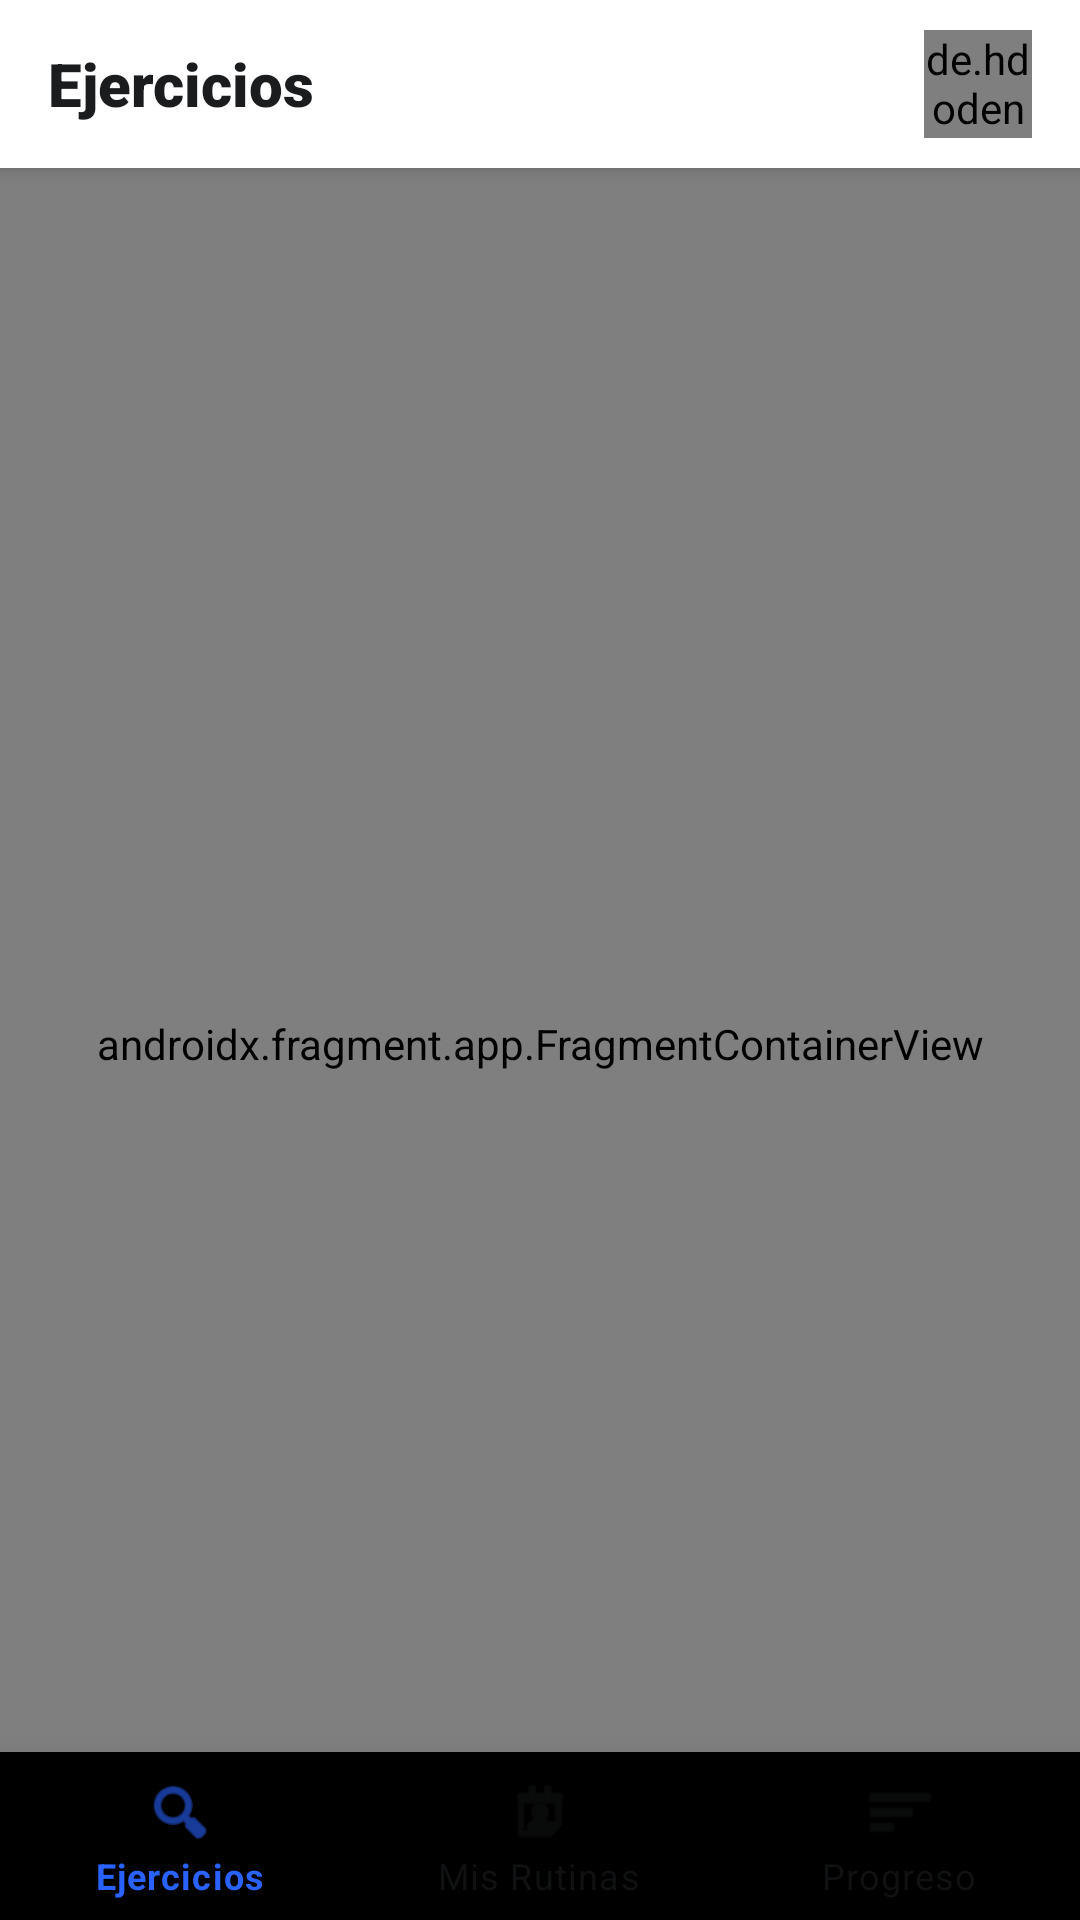

Write the Android layout XML for this screen, with the resource values it uses.
<!-- AndroidManifest.xml: application theme Theme.FitGit -->
<!-- res/layout/activity_main.xml -->
<?xml version="1.0" encoding="utf-8"?>
<androidx.coordinatorlayout.widget.CoordinatorLayout
    xmlns:android="http://schemas.android.com/apk/res/android"
    xmlns:app="http://schemas.android.com/apk/res-auto"
    android:layout_width="match_parent"
    android:layout_height="match_parent"
    android:background="@color/background_light">

    <com.google.android.material.appbar.AppBarLayout
        android:id="@+id/app_bar_main"
        android:layout_width="match_parent"
        android:layout_height="wrap_content"
        android:background="@color/white"
        app:elevation="4dp">

        <androidx.appcompat.widget.Toolbar
            android:id="@+id/toolbar_main"
            android:layout_width="match_parent"
            android:layout_height="?attr/actionBarSize"
            android:paddingHorizontal="8dp">

            <TextView
                android:id="@+id/tv_toolbar_titulo"
                android:layout_width="wrap_content"
                android:layout_height="wrap_content"
                android:text="Ejercicios"
                android:textSize="20sp"
                android:fontFamily="sans-serif-black"
                android:textColor="@color/black" />

            <de.hdodenhof.circleimageview.CircleImageView
                android:id="@+id/btn_perfil"
                android:layout_width="36dp"
                android:layout_height="36dp"
                android:layout_gravity="end"
                android:layout_marginEnd="8dp"
                android:src="@drawable/ic_perfil_placeholder"
                app:civ_border_width="2dp"
                app:civ_border_color="@color/primary" />

        </androidx.appcompat.widget.Toolbar>

    </com.google.android.material.appbar.AppBarLayout>

    <androidx.fragment.app.FragmentContainerView
        android:id="@+id/nav_host_fragment"
        android:name="androidx.navigation.fragment.NavHostFragment"
        android:layout_width="match_parent"
        android:layout_height="match_parent"
        app:defaultNavHost="true"
        app:layout_behavior="@string/appbar_scrolling_view_behavior"
        app:navGraph="@navigation/nav_graph" />

    <com.google.android.material.bottomnavigation.BottomNavigationView
        android:id="@+id/navegacion_inferior"
        android:layout_width="match_parent"
        android:layout_height="wrap_content"
        android:layout_gravity="bottom"
        android:background="@drawable/bg_bottom_nav"
        app:elevation="16dp"
        app:menu="@menu/menu_navegacion_inferior" />

</androidx.coordinatorlayout.widget.CoordinatorLayout>
<!-- resources referenced by this layout -->
<resources>
  <color name="background_light">#F8F9FA</color>
  <color name="black">#1A1C1E</color>
  <color name="primary">#2962FF</color>
  <color name="white">#FFFFFF</color>
  <!-- drawable ic_perfil_placeholder (drawable) -->
  <?xml version="1.0" encoding="utf-8"?>
  <vector xmlns:android="http://schemas.android.com/apk/res/android"
      android:width="40dp"
      android:height="40dp"
      android:viewportWidth="24"
      android:viewportHeight="24">
      
      <path
          android:fillColor="#2962FF"
          android:pathData="M12,0 C5.373,0 0,5.373 0,12 C0,18.627 5.373,24 12,24 C18.627,24 24,18.627 24,12 C24,5.373 18.627,0 12,0 Z"/>
      
      <path
          android:fillColor="#FFFFFF"
          android:pathData="M12,12c2.21,0 4,-1.79 4,-4s-1.79,-4 -4,-4 -4,1.79 -4,4 1.79,4 4,4zM12,14c-2.67,0 -8,1.34 -8,4v2h16v-2c0,-2.66 -5.33,-4 -8,-4z"/>
  </vector>
  <style name="Theme.FitGit" parent="Theme.MaterialComponents.DayNight.NoActionBar">
          
          <item name="colorPrimary">@color/primary</item>
          <item name="colorPrimaryVariant">@color/primary_dark</item>
          <item name="colorOnPrimary">@color/white</item>
  
          
          <item name="colorSecondary">@color/accent</item>
          <item name="colorOnSecondary">@color/black</item>
  
          
          <item name="android:windowBackground">@color/background_light</item>
          <item name="colorSurface">@color/white</item>
          <item name="colorOnSurface">@color/black</item>
  
          
          <item name="colorError">@color/error</item>
          <item name="android:statusBarColor">?attr/colorPrimaryVariant</item>
      </style>
  <color name="primary_dark">#0039CB</color>
  <color name="accent">#00E5FF</color>
  <color name="error">#B00020</color>
</resources>
